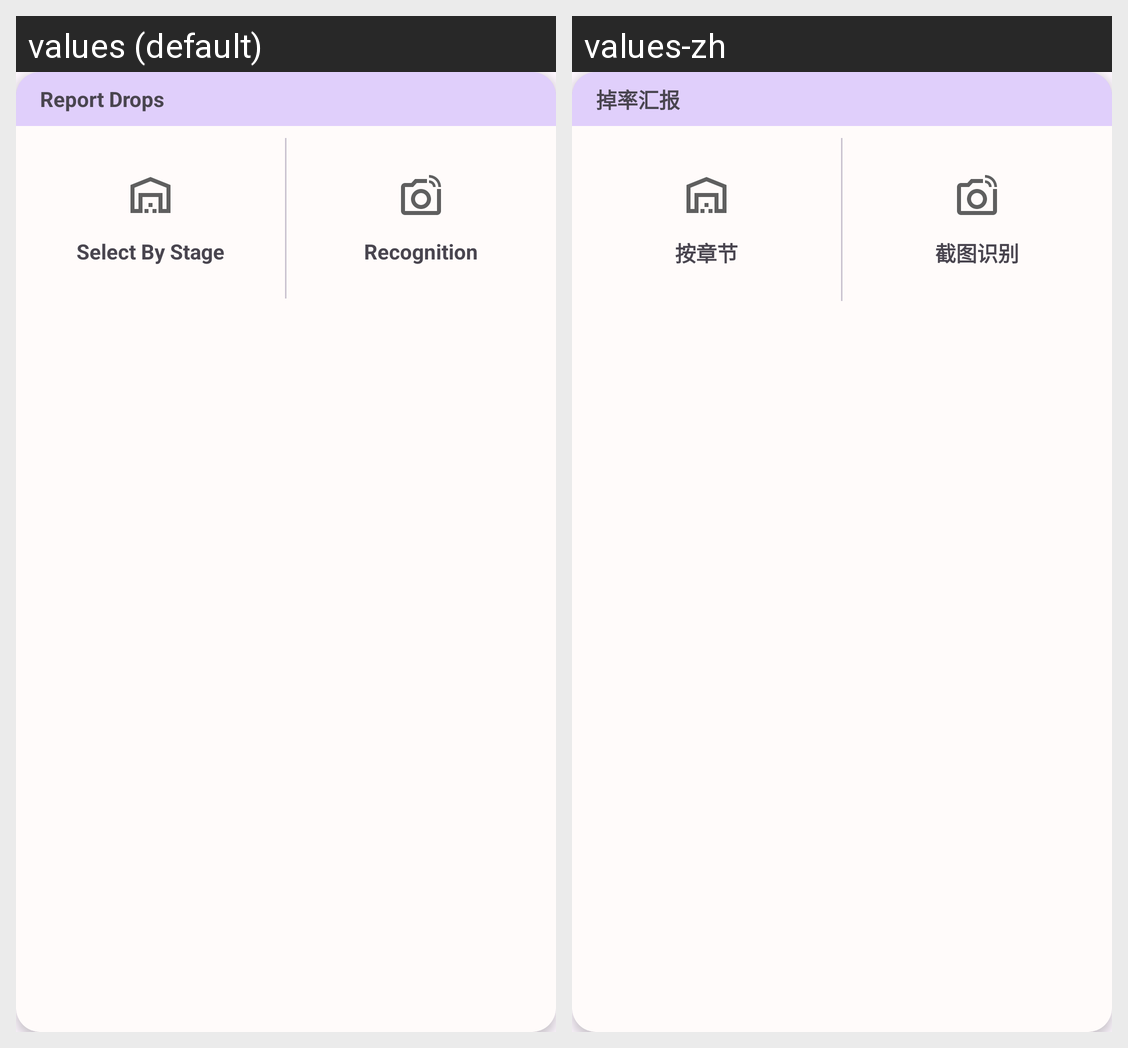

Strings drawn on this Android screen and how each of the app's shown locales translates them:
Android screen res/layout/home_report.xml rendered under 2 locales, left to right: values (default), values-zh. Device: Nexus 5 (rendered at 1080×1920; each locale shown at half size, 540×960, under a caption strip naming it); theme Theme.Penguinstatsandroid.
Strings drawn on this screen, with the default value and each locale's value (text and hints the layout hard-codes, and strings that could not be matched under every locale, appear in the picture but are not listed):

home_report
  values: Report Drops
  values-zh: 掉率汇报

home_report_stage
  values: Select By Stage
  values-zh: 按章节

home_report_reco
  values: Recognition
  values-zh: 截图识别
